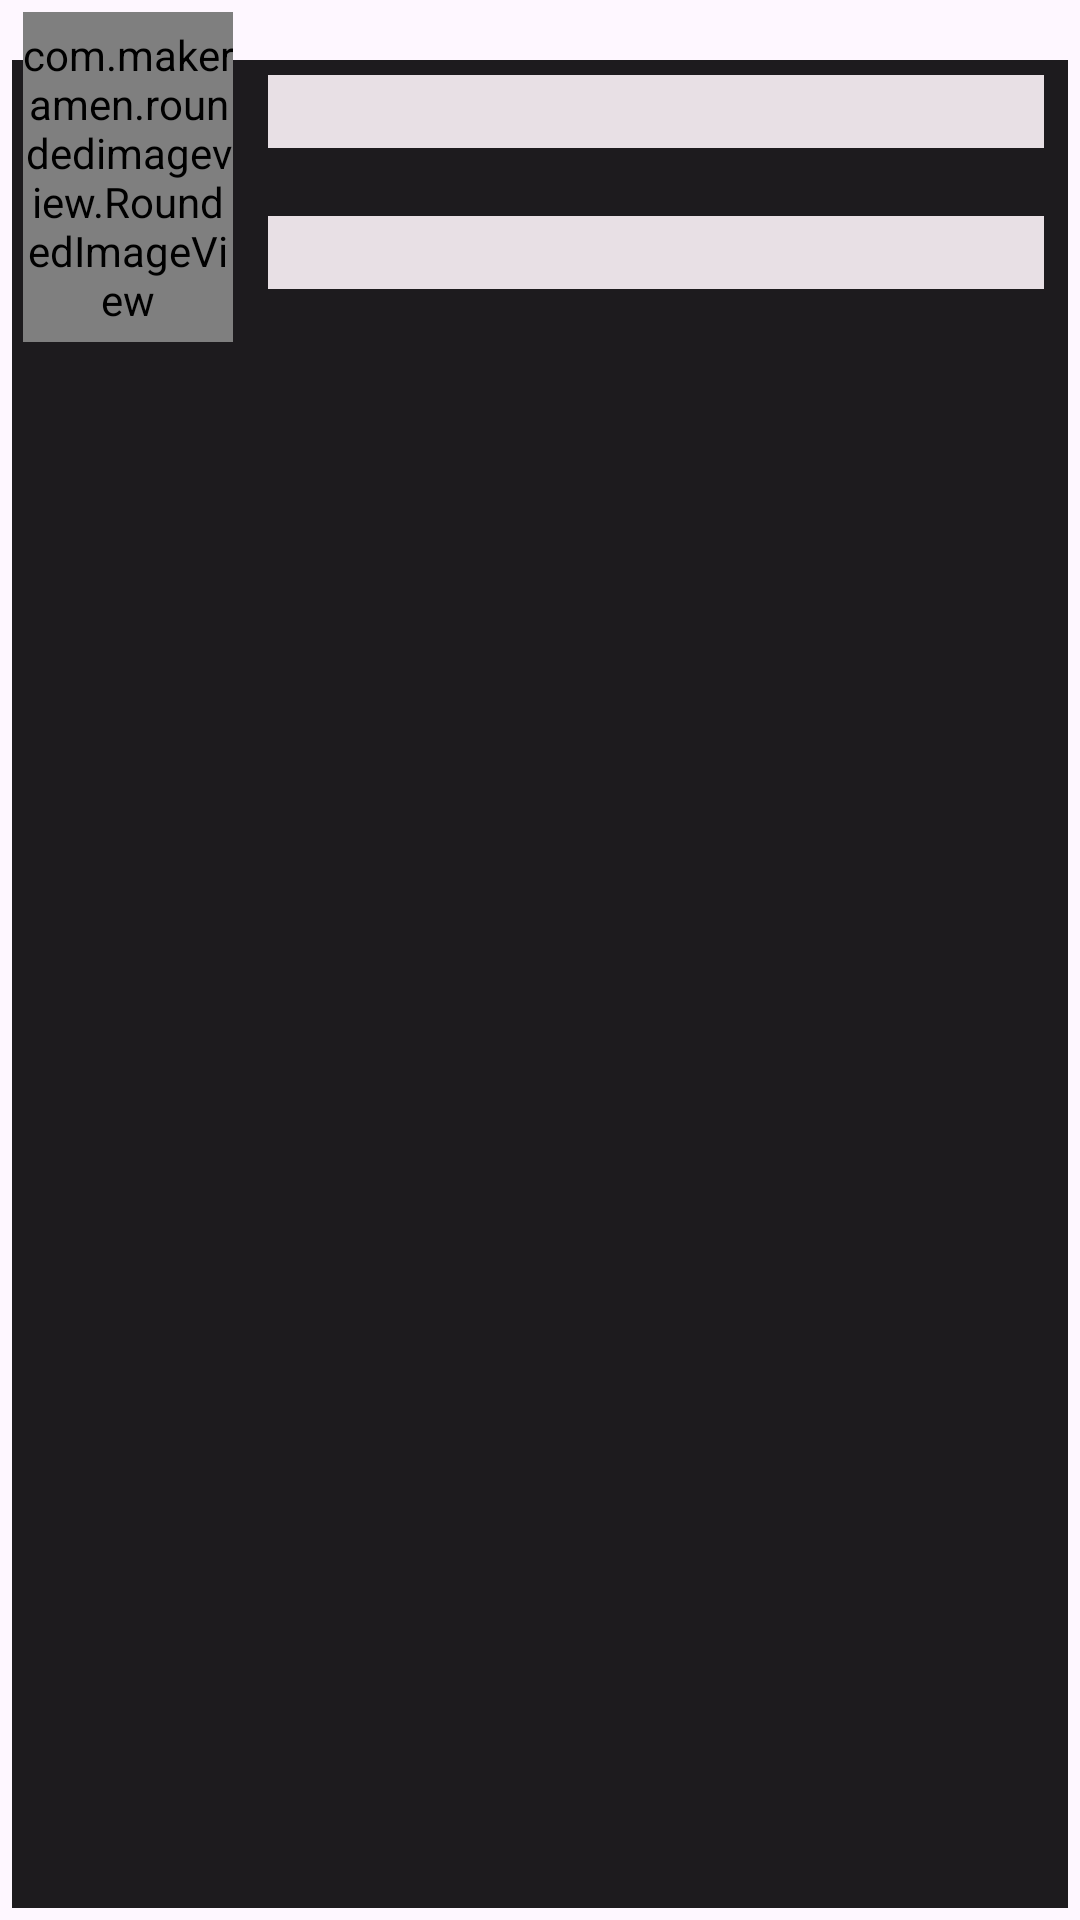

This screen was rendered from an Android layout file. Write that file and the resources it references.
<!-- AndroidManifest.xml: application theme Theme.HarryPotter -->
<!-- res/layout/shimer_element.xml -->
<?xml version="1.0" encoding="utf-8"?>
<androidx.constraintlayout.widget.ConstraintLayout xmlns:android="http://schemas.android.com/apk/res/android"
    xmlns:app="http://schemas.android.com/apk/res-auto"
    xmlns:tools="http://schemas.android.com/tools"
    android:layout_width="match_parent"
    android:layout_height="wrap_content"
    android:foreground="@drawable/custom_ripple"
    android:padding="4dp">


    <View
        android:id="@+id/viewBackground"
        android:layout_width="match_parent"
        android:layout_height="0dp"
        android:background="@color/md_theme_dark_background"
        android:paddingBottom="10dp"
        app:layout_constraintBottom_toBottomOf="parent"
        app:layout_constraintTop_toTopOf="@+id/guideline7"
        tools:layout_editor_absoluteX="4dp" />

    <com.makeramen.roundedimageview.RoundedImageView
        android:id="@+id/ivThumbnail"
        android:layout_width="70dp"
        android:layout_height="110dp"
        android:layout_marginStart="5dp"
        android:layout_marginEnd="5dp"
        android:background="@color/md_theme_dark_onBackground"
        android:scaleType="centerInside"
        app:layout_constraintEnd_toEndOf="@id/guideline8"
        app:layout_constraintStart_toStartOf="parent"
        app:layout_constraintTop_toTopOf="parent"
        app:riv_corner_radius="10dp" />


    <TextView
        android:id="@+id/tvCharacterName"
        android:layout_width="0dp"
        android:layout_height="wrap_content"
        android:layout_marginStart="8dp"
        android:layout_marginEnd="8dp"
        android:background="@color/md_theme_dark_onBackground"
        android:includeFontPadding="false"
        android:paddingTop="8dp"
        app:layout_constraintBottom_toBottomOf="@id/guideline6"
        app:layout_constraintEnd_toEndOf="parent"
        app:layout_constraintStart_toEndOf="@+id/guideline8"
        app:layout_constraintTop_toTopOf="@+id/guideline7" />


    <TextView
        android:id="@+id/tvActorName"
        android:layout_width="0dp"
        android:layout_height="wrap_content"
        android:layout_marginStart="8dp"
        android:layout_marginEnd="8dp"
        android:background="@color/md_theme_dark_onBackground"
        android:includeFontPadding="false"
        android:paddingTop="8dp"
        app:layout_constraintBottom_toBottomOf="@id/guideline4"
        app:layout_constraintEnd_toEndOf="parent"
        app:layout_constraintStart_toStartOf="@+id/guideline8"
        app:layout_constraintTop_toTopOf="@id/guideline5" />


    <androidx.constraintlayout.widget.Guideline
        android:id="@+id/guideline2"
        android:layout_width="wrap_content"
        android:layout_height="wrap_content"
        android:orientation="horizontal"
        app:layout_constraintGuide_begin="120dp" />

    <androidx.constraintlayout.widget.Guideline
        android:id="@+id/guideline3"
        android:layout_width="wrap_content"
        android:layout_height="wrap_content"
        android:orientation="horizontal"
        app:layout_constraintGuide_begin="105dp" />

    <androidx.constraintlayout.widget.Guideline
        android:id="@+id/guideline4"
        android:layout_width="wrap_content"
        android:layout_height="wrap_content"
        android:orientation="horizontal"
        app:layout_constraintGuide_begin="90dp" />

    <androidx.constraintlayout.widget.Guideline
        android:id="@+id/guideline5"
        android:layout_width="wrap_content"
        android:layout_height="wrap_content"
        android:orientation="horizontal"
        app:layout_constraintGuide_begin="70dp" />

    <androidx.constraintlayout.widget.Guideline
        android:id="@+id/guideline6"
        android:layout_width="wrap_content"
        android:layout_height="wrap_content"
        android:orientation="horizontal"
        app:layout_constraintGuide_begin="50dp" />

    <androidx.constraintlayout.widget.Guideline
        android:id="@+id/guideline7"
        android:layout_width="wrap_content"
        android:layout_height="wrap_content"
        android:orientation="horizontal"
        app:layout_constraintGuide_begin="16dp" />

    <androidx.constraintlayout.widget.Guideline
        android:id="@+id/guideline8"
        android:layout_width="wrap_content"
        android:layout_height="wrap_content"
        android:orientation="vertical"
        app:layout_constraintGuide_percent="0.22" />

</androidx.constraintlayout.widget.ConstraintLayout>
<!-- resources referenced by this layout -->
<resources>
  <color name="md_theme_dark_background">#1D1B1E</color>
  <color name="md_theme_dark_onBackground">#E8E0E5</color>
  <style name="Theme.HarryPotter" parent="Base.Theme.HarryPotter" />
  <style name="Base.Theme.HarryPotter" parent="Theme.Material3.DayNight.NoActionBar">
          
          
          <item name="android:orientation">vertical</item>
          <item name="colorPrimaryDark">@color/md_theme_dark_background</item>
      </style>
</resources>
